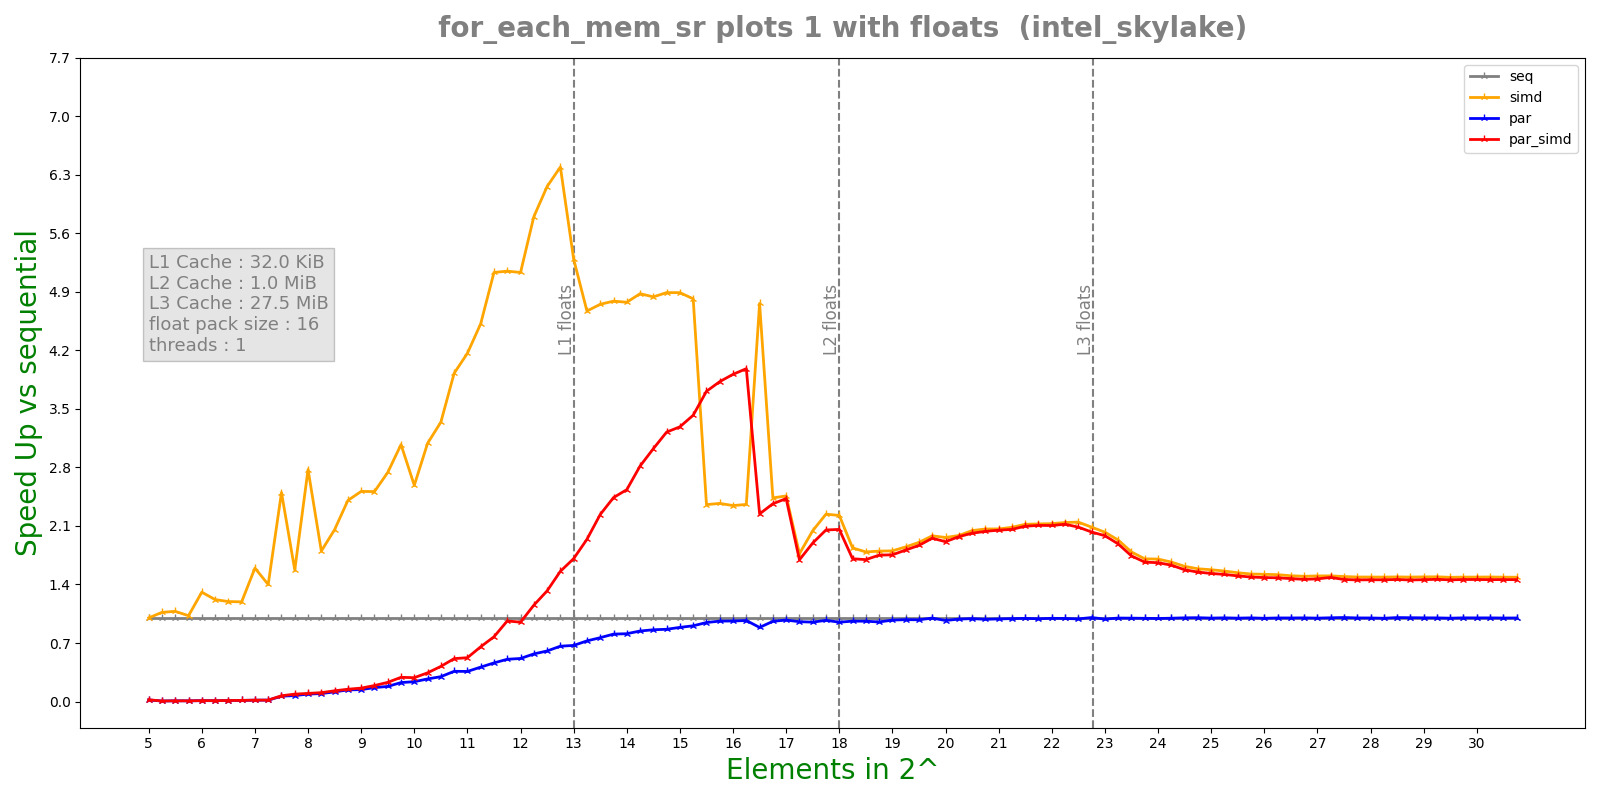

The data file committed next to this chart (first rows):
n, lane, threads, seq, simd, par, par_simd
5, 16, 1, 1.12e-07, 1.31e-07, 1.4513e-05, 3.814e-06
5, 16, 1, 4.6e-08, 7.5e-08, 1.796e-06, 1.589e-06
5, 16, 1, 2.9e-08, 2.9e-08, 1.597e-06, 1.359e-06
5, 16, 1, 3e-08, 3e-08, 1.414e-06, 1.342e-06
5, 16, 1, 3e-08, 3e-08, 1.447e-06, 1.442e-06
5.25, 16, 1, 5.2e-08, 4.5e-08, 1.2744e-05, 4.837e-06
5.25, 16, 1, 3.3e-08, 3e-08, 5.173e-06, 5.059e-06
5.25, 16, 1, 3.1e-08, 3e-08, 5.457e-06, 5.091e-06
5.25, 16, 1, 3.1e-08, 3e-08, 5.41e-06, 1.0093e-05
5.25, 16, 1, 3.2e-08, 2.8e-08, 4.911e-06, 4.489e-06
5.5, 16, 1, 8.2e-08, 7.8e-08, 4.75e-06, 4.816e-06
5.5, 16, 1, 5.2e-08, 3.6e-08, 5.665e-06, 4.933e-06
5.5, 16, 1, 4e-08, 3.8e-08, 4.791e-06, 5.248e-06
5.5, 16, 1, 4.1e-08, 3.8e-08, 4.7e-06, 4.72e-06
5.5, 16, 1, 3.5e-08, 3.7e-08, 4.7e-06, 5.576e-06
5.75, 16, 1, 7.1e-08, 8.1e-08, 4.691e-06, 4.649e-06
5.75, 16, 1, 3.8e-08, 3.8e-08, 4.659e-06, 5.143e-06
5.75, 16, 1, 4e-08, 3.6e-08, 4.922e-06, 4.743e-06
5.75, 16, 1, 3.8e-08, 3.7e-08, 5.353e-06, 4.79e-06
5.75, 16, 1, 3.9e-08, 3.8e-08, 5.217e-06, 4.697e-06
6, 16, 1, 6.7e-08, 5.6e-08, 4.902e-06, 4.718e-06
6, 16, 1, 6.5e-08, 6.3e-08, 4.765e-06, 9.712e-06
6, 16, 1, 5.1e-08, 3.9e-08, 4.594e-06, 4.672e-06
6, 16, 1, 4.5e-08, 3.8e-08, 4.65e-06, 4.811e-06
6, 16, 1, 4.5e-08, 3.8e-08, 5.143e-06, 1.7865e-05
6.25, 16, 1, 9e-08, 5.6e-08, 4.649e-06, 4.798e-06
6.25, 16, 1, 5.8e-08, 5.2e-08, 5.09e-06, 4.553e-06
6.25, 16, 1, 4.8e-08, 3.9e-08, 5.274e-06, 9.737e-06
6.25, 16, 1, 5e-08, 4e-08, 5.641e-06, 4.583e-06
6.25, 16, 1, 4.8e-08, 4.1e-08, 4.678e-06, 4.779e-06
6.5, 16, 1, 6.8e-08, 6.5e-08, 4.475e-06, 4.364e-06
6.5, 16, 1, 6.2e-08, 5.3e-08, 4.566e-06, 4.623e-06
6.5, 16, 1, 5.4e-08, 4.6e-08, 5.446e-06, 4.974e-06
6.5, 16, 1, 5.5e-08, 3.8e-08, 4.687e-06, 4.524e-06
6.5, 16, 1, 5.4e-08, 3.8e-08, 8.734e-06, 4.518e-06
6.75, 16, 1, 9.4e-08, 6.4e-08, 4.539e-06, 4.475e-06
6.75, 16, 1, 7.8e-08, 5.8e-08, 4.707e-06, 4.656e-06
6.75, 16, 1, 6.2e-08, 5.2e-08, 4.688e-06, 5.045e-06
6.75, 16, 1, 5.9e-08, 5.2e-08, 4.498e-06, 4.499e-06
6.75, 16, 1, 6.1e-08, 4.5e-08, 5.987e-06, 5.135e-06
7, 16, 1, 8.1e-08, 5.9e-08, 4.656e-06, 4.606e-06
7, 16, 1, 7.7e-08, 4.7e-08, 4.736e-06, 4.522e-06
7, 16, 1, 7.5e-08, 4.8e-08, 4.615e-06, 4.806e-06
7, 16, 1, 7.4e-08, 4.7e-08, 4.66e-06, 4.442e-06
7, 16, 1, 6.2e-08, 4.6e-08, 4.444e-06, 4.539e-06
7.25, 16, 1, 8.1e-08, 6.7e-08, 5.064e-06, 4.583e-06
7.25, 16, 1, 7.7e-08, 6.1e-08, 4.622e-06, 8.658e-06
7.25, 16, 1, 7.8e-08, 5.5e-08, 4.649e-06, 4.366e-06
7.25, 16, 1, 7.7e-08, 4.8e-08, 4.493e-06, 4.521e-06
7.25, 16, 1, 7.7e-08, 4.9e-08, 4.723e-06, 4.73e-06
7.5, 16, 1, 9.1e-08, 6.6e-08, 1.4844e-05, 1.243e-06
7.5, 16, 1, 8.9e-08, 6.7e-08, 1.256e-06, 1.289e-06
7.5, 16, 1, 8e-08, 3.1e-08, 1.288e-06, 1.16e-06
7.5, 16, 1, 8e-08, 3.2e-08, 1.149e-06, 1.073e-06
7.5, 16, 1, 8e-08, 3.2e-08, 1.186e-06, 1.066e-06
7.75, 16, 1, 1.22e-07, 6.1e-08, 1.247e-06, 1.072e-06
7.75, 16, 1, 9.7e-08, 7.2e-08, 1.269e-06, 1.165e-06
7.75, 16, 1, 9.6e-08, 5.1e-08, 1.39e-06, 1.087e-06
7.75, 16, 1, 9.6e-08, 6.8e-08, 1.352e-06, 1.106e-06
7.75, 16, 1, 9.2e-08, 4.3e-08, 1.385e-06, 1.053e-06
... 460 more rows
